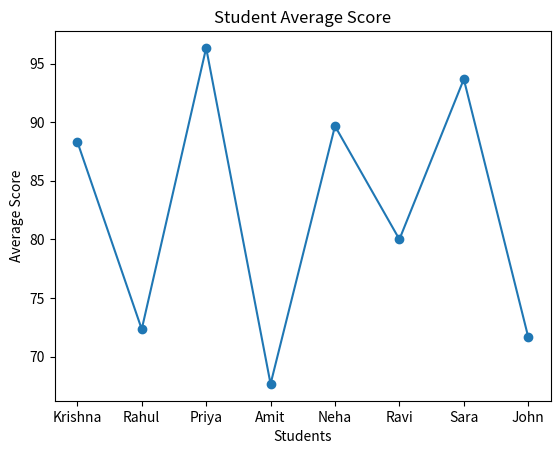
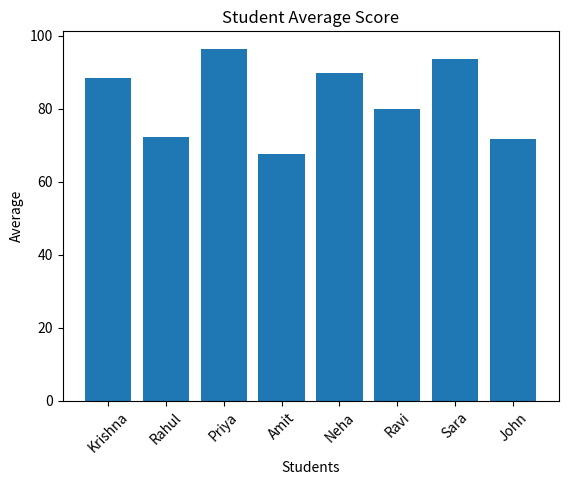
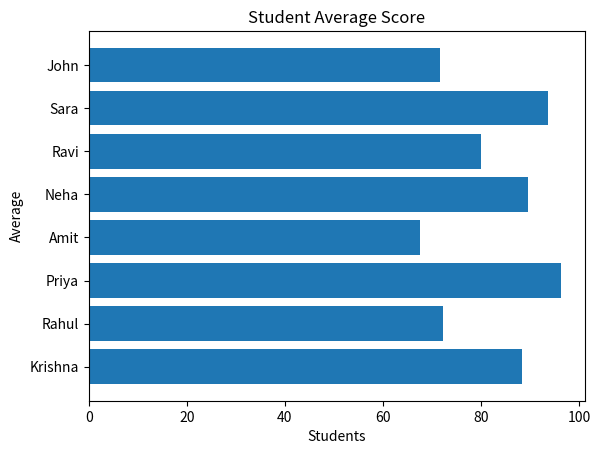
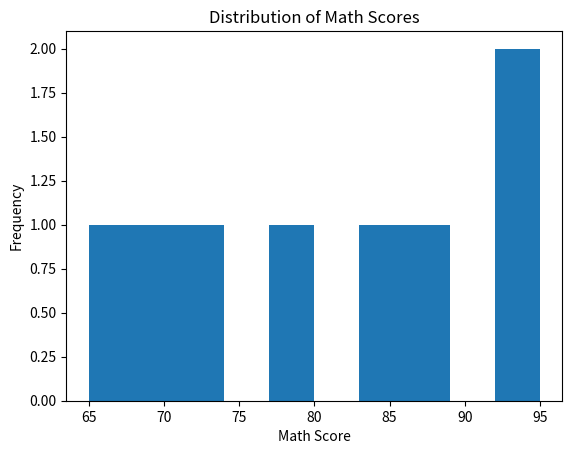
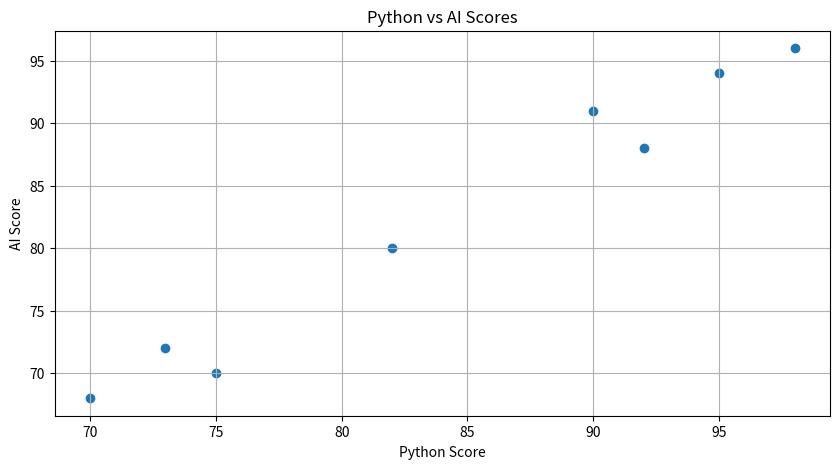
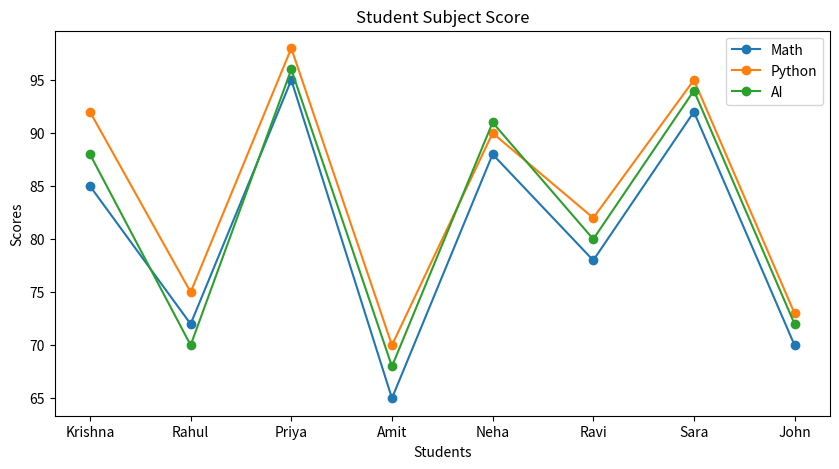
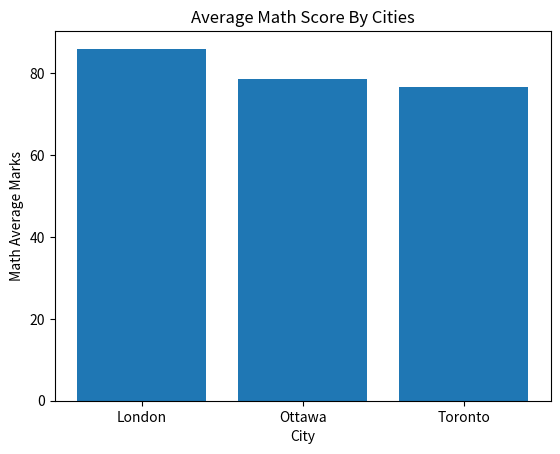

Python code for these plots, in order:
import matplotlib.pyplot as plt
import pandas as pd

data = {
    "Name": [
        "Krishna", "Rahul", "Priya", "Amit",
        "Neha", "Ravi", "Sara", "John"
    ],

    "City": [
        "London", "Toronto", "London", "Ottawa",
        "Toronto", "London", "Ottawa", "Toronto"
    ],

    "Math": [85, 72, 95, 65, 88, 78, 92, 70],
    "Python": [92, 75, 98, 70, 90, 82, 95, 73],
    "AI": [88, 70, 96, 68, 91, 80, 94, 72]
}

df = pd.DataFrame(data)
df["Average"] = df[["Math", "Python", "AI"]].mean(axis=1)

print(df)
# line chart
plt.plot(
    df["Name"], 
    df["Average"],
    marker='o'
    )
plt.xlabel("Students")
plt.ylabel("Average Score")
plt.title("Student Average Score")
plt.show()
# Bar chart
plt.bar(
    df["Name"],
    df["Average"]
)
plt.xticks(rotation=45)
plt.xlabel("Students")
plt.ylabel("Average")
plt.title("Student Average Score")
plt.show()
# Horizontal bar chart
plt.barh(
    df["Name"],
    df["Average"]
)
plt.xlabel("Students")
plt.ylabel("Average")
plt.title("Student Average Score")
plt.show()

# Histogram
plt.hist(df["Math"])
plt.xlabel("Math Score")
plt.ylabel("Frequency")
plt.title("Distribution of Math Scores")
plt.show()

# Scatter plot
plt.figure(figsize=(10,5))
plt.scatter(
    df["Python"],
    df["AI"]
)
plt.xlabel("Python Score")
plt.ylabel("AI Score")
plt.title("Python vs AI Scores")
plt.grid()
plt.show()

# Multiple lines on one graph
plt.figure(figsize=(10,5))
plt.plot(
    df["Name"],
    df["Math"],
    marker="o",
    label="Math"
)
plt.plot(
    df["Name"],
    df["Python"],
    marker="o",
    label="Python"
)
plt.plot(
    df["Name"],
    df["AI"],
    marker="o",
    label="AI"
)
plt.xlabel("Students")
plt.ylabel("Scores")
plt.title("Student Subject Score")
plt.legend()
plt.show()

city_average = df.groupby("City")["Math"].mean()
plt.bar(city_average.index, city_average.values)
plt.xlabel("City")
plt.ylabel("Math Average Marks")
plt.title("Average Math Score By Cities")

plt.show()
